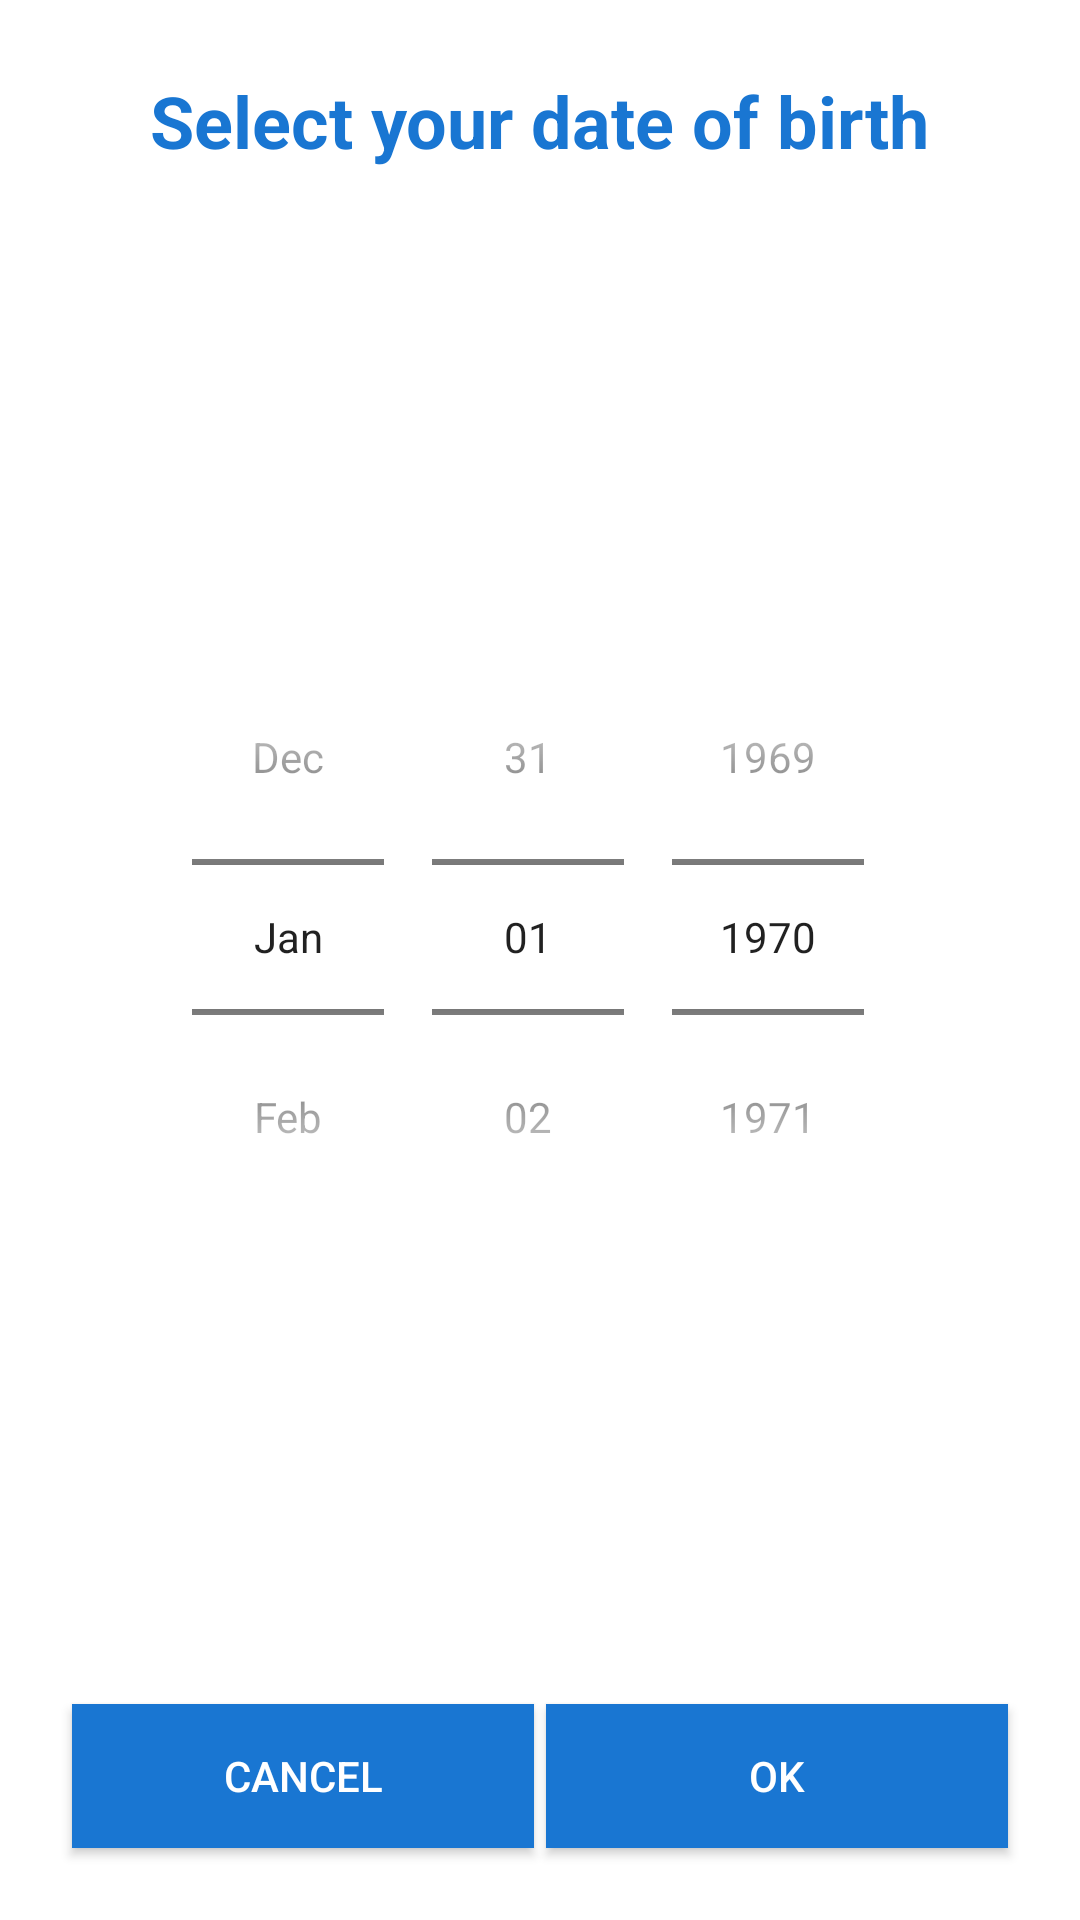

Layout XML and referenced resources for this Android screen:
<!-- AndroidManifest.xml: application theme AppTheme -->
<!-- res/layout/date_picker_dialog.xml -->
<?xml version="1.0" encoding="utf-8"?>
<androidx.constraintlayout.widget.ConstraintLayout xmlns:android="http://schemas.android.com/apk/res/android"
    xmlns:app="http://schemas.android.com/apk/res-auto"
    xmlns:tools="http://schemas.android.com/tools"
    android:layout_width="match_parent"
    android:layout_height="wrap_content"
    android:background="@color/colorAccent">

    <TextView
        android:id="@+id/dialog_title"
        android:layout_width="wrap_content"
        android:layout_height="wrap_content"
        android:layout_marginStart="32dp"
        android:layout_marginTop="24dp"
        android:layout_marginEnd="32dp"
        android:text="@string/select_date_of_birth"
        android:textColor="@color/colorPrimary"
        android:textSize="24sp"
        android:textStyle="bold"
        app:layout_constraintEnd_toEndOf="parent"
        app:layout_constraintStart_toStartOf="parent"
        app:layout_constraintTop_toTopOf="parent" />


    <DatePicker
        android:id="@+id/date_picker"
        android:layout_width="wrap_content"
        android:layout_height="wrap_content"
        android:layout_marginTop="16dp"
        android:layout_marginBottom="16dp"
        android:calendarViewShown="false"
        android:datePickerMode="spinner"
        android:visibility="visible"
        app:layout_constraintBottom_toTopOf="@+id/yes_btn"
        app:layout_constraintEnd_toEndOf="parent"
        app:layout_constraintStart_toStartOf="parent"
        app:layout_constraintTop_toBottomOf="@+id/dialog_title" />

    <TimePicker
        android:id="@+id/time_picker"
        android:layout_width="wrap_content"
        android:layout_height="wrap_content"
        android:layout_marginTop="16dp"
        android:visibility="invisible"
        android:timePickerMode="spinner"
        android:layout_marginBottom="16dp"
        app:layout_constraintBottom_toTopOf="@+id/yes_btn"
        app:layout_constraintEnd_toEndOf="parent"
        app:layout_constraintStart_toStartOf="parent"
        app:layout_constraintTop_toBottomOf="@+id/dialog_title" />


    <Button
        android:id="@+id/no_btn"
        android:layout_width="0dp"
        android:layout_height="wrap_content"
        android:layout_marginStart="24dp"
        android:layout_marginEnd="2dp"
        android:layout_marginBottom="24dp"
        android:background="@color/colorAccent"
        android:backgroundTint="@color/colorPrimary"
        android:text="Cancel"
        android:textColor="@color/colorAccent"
        app:layout_constraintBottom_toBottomOf="parent"
        app:layout_constraintEnd_toStartOf="@+id/yes_btn"
        app:layout_constraintStart_toStartOf="parent" />

    <Button
        android:id="@+id/yes_btn"
        android:layout_width="0dp"
        android:layout_height="wrap_content"
        android:layout_marginStart="2dp"
        android:layout_marginEnd="24dp"
        android:layout_marginBottom="24dp"
        android:background="@color/colorAccent"
        android:backgroundTint="@color/colorPrimary"
        android:text="OK"
        android:textColor="@color/colorAccent"
        app:layout_constraintBottom_toBottomOf="parent"
        app:layout_constraintEnd_toEndOf="parent"
        app:layout_constraintStart_toEndOf="@+id/no_btn" />

</androidx.constraintlayout.widget.ConstraintLayout>
<!-- resources referenced by this layout -->
<resources>
  <color name="colorAccent">#FFFFFF</color>
  <color name="colorPrimary">#1976D2</color>
  <string name="select_date_of_birth">Select your date of birth</string>
  <style name="AppTheme" parent="Theme.AppCompat.Light.NoActionBar">
          <item name="colorPrimary">@color/colorPrimary</item>
          <item name="colorPrimaryDark">@color/colorPrimaryDark</item>
          <item name="colorAccent">@color/colorPrimary</item>
          <item name="android:statusBarColor" tools:targetApi="l">@color/colorPrimary</item>
      </style>
  <color name="colorPrimaryDark">#1976D2</color>
</resources>
